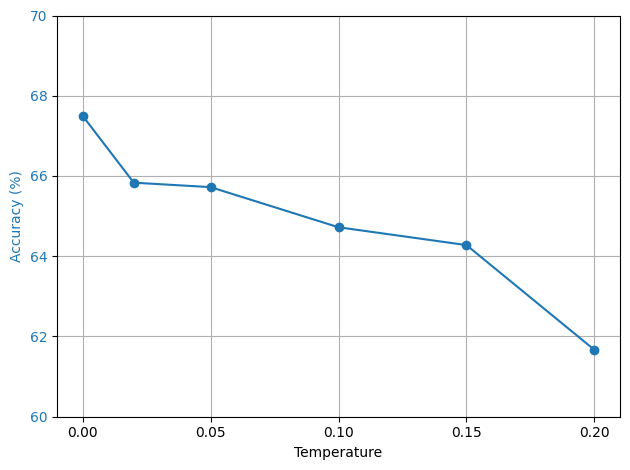

The file beside this chart, header and first rows:
Model Temperature, accuracy?
0, 0,675
0,02, 0,6583333333
0,05, 0,6572222222
0,1, 0,6472222222
0,15, 0,6427777778
0,2, 0,6166666667
